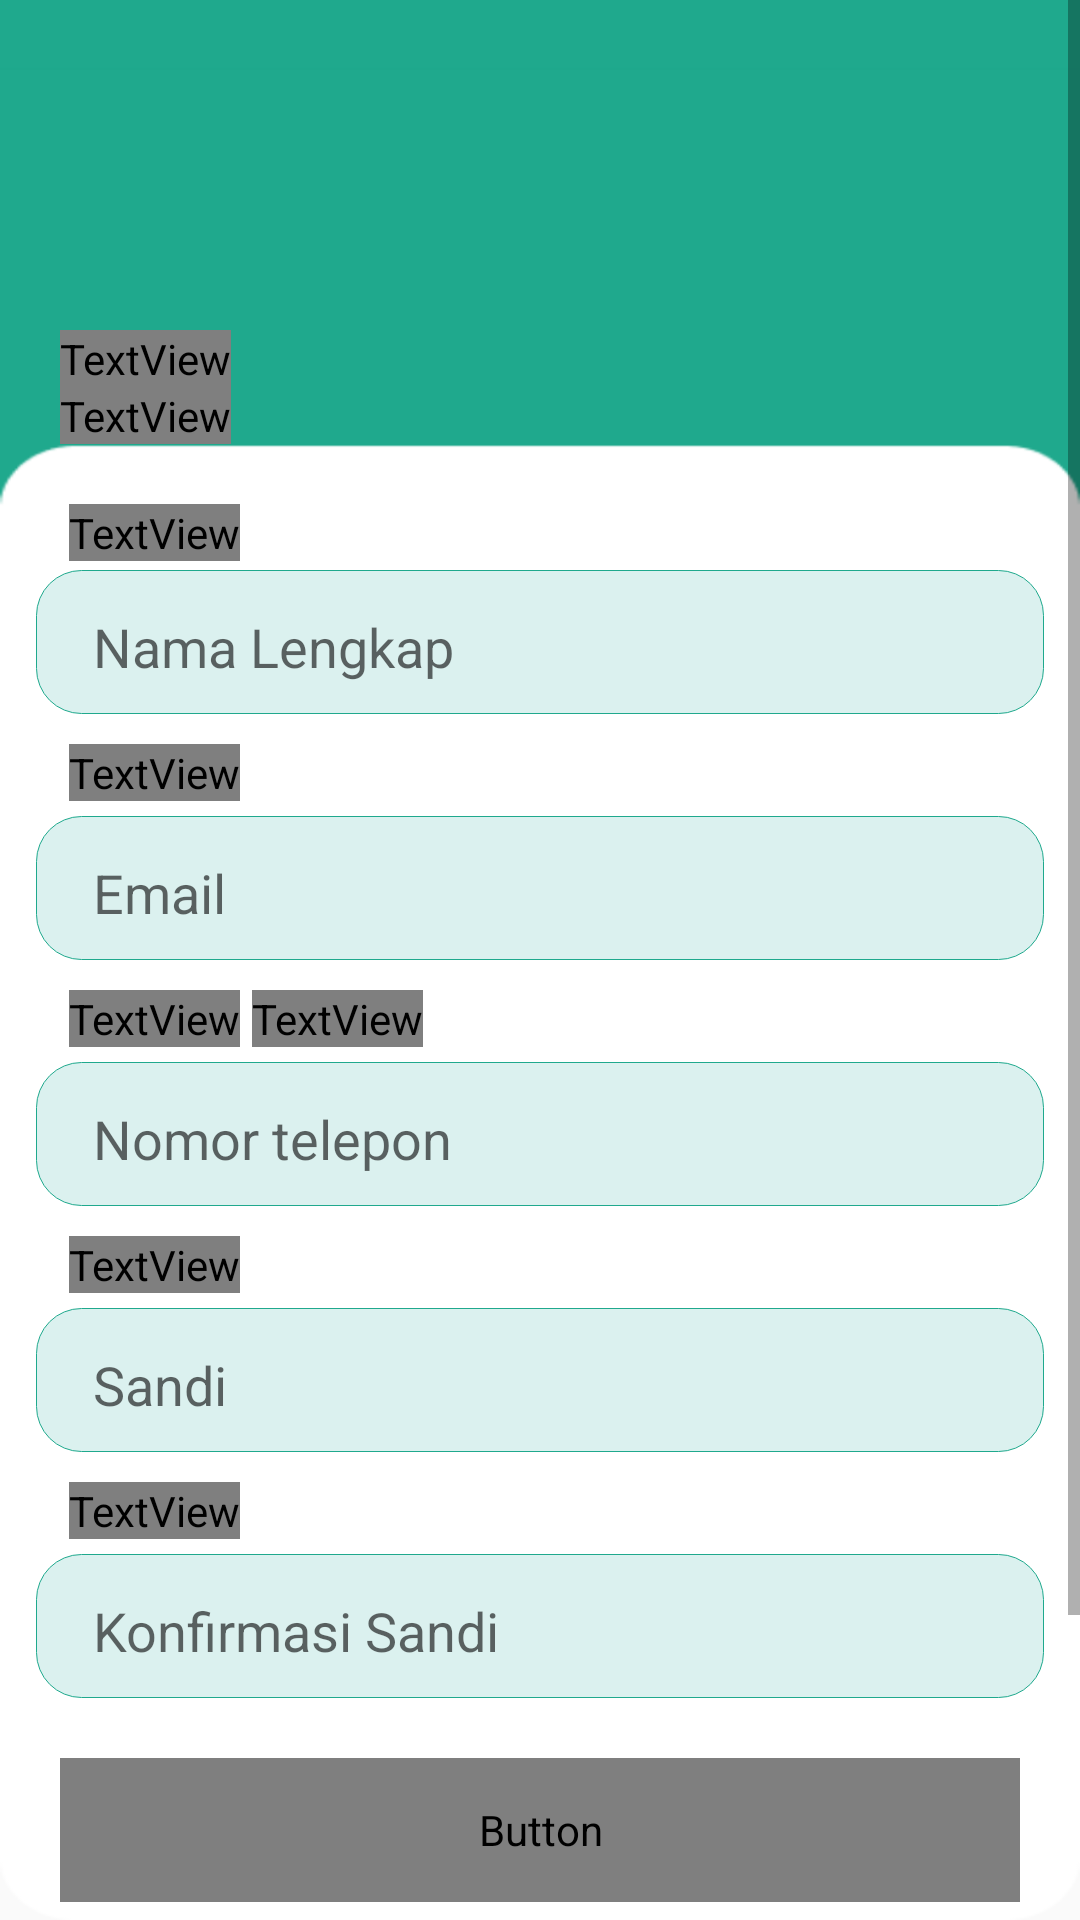

Android layout source for this screen:
<!-- AndroidManifest.xml: application theme Theme.AppProj -->
<!-- res/layout/fragment_sign_up.xml -->
<?xml version="1.0" encoding="utf-8"?>
<ScrollView xmlns:android="http://schemas.android.com/apk/res/android"
    xmlns:tools="http://schemas.android.com/tools"
    android:layout_width="match_parent"
    android:layout_height="match_parent"
    android:background="@drawable/signup_bg"
    xmlns:app="http://schemas.android.com/apk/res-auto"
    tools:context=".SignUpFragment">

    <LinearLayout
        android:layout_width="match_parent"
        android:layout_height="wrap_content"
        android:orientation="vertical">

    <TextView
        android:layout_width="wrap_content"
        android:layout_height="wrap_content"
        android:text="@string/selamat_datang"
        android:layout_marginTop="110dp"
        android:layout_marginStart="20dp"
        android:layout_marginEnd="130dp"
        android:fontFamily="@font/sf_bold"
        android:textColor="@color/white"
        android:textSize="30sp"/>

    <TextView
        android:layout_width="wrap_content"
        android:layout_height="wrap_content"
        android:text="@string/greeting_daftar"
        android:layout_marginStart="20dp"
        android:layout_marginEnd="90dp"
        android:fontFamily="@font/sf_medium"
        android:textColor="@color/white"
        android:textSize="19sp" />

    <TextView
        android:layout_width="wrap_content"
        android:layout_height="wrap_content"
        android:text="@string/nama"
        android:fontFamily="@font/sf_medium"
        android:textSize="16sp"
        android:textColor="@color/green_30"
        android:layout_marginTop="20dp"
        android:layout_marginStart="23dp" />

        <com.google.android.material.textfield.TextInputLayout
            android:id="@+id/nama"
            android:layout_width="match_parent"
            android:layout_height="wrap_content"
            android:layout_marginTop="3dp"
            android:layout_marginStart="12dp"
            android:layout_marginEnd="12dp"
            app:boxBackgroundMode="outline"
            app:boxBackgroundColor="@color/purple_200"
            app:hintEnabled="false"
            android:background="@drawable/editextlayout">
            <EditText
                android:layout_width="match_parent"
                android:layout_height="48dp"
                android:layout_marginStart="15dp"
                android:inputType="textPersonName"
                android:textColor="@color/green_20"
                android:backgroundTint="@color/transparent"
                android:hint="@string/nama"/>

        </com.google.android.material.textfield.TextInputLayout>

    <TextView
        android:layout_width="wrap_content"
        android:layout_height="wrap_content"
        android:text="@string/email"
        android:fontFamily="@font/sf_medium"
        android:textSize="16sp"
        android:textColor="@color/green_30"
        android:layout_marginTop="10dp"
        android:layout_marginStart="23dp" />
        <com.google.android.material.textfield.TextInputLayout
            android:id="@+id/email"
            android:layout_width="match_parent"
            android:layout_height="wrap_content"
            android:layout_marginTop="5dp"
            android:layout_marginStart="12dp"
            android:layout_marginEnd="12dp"
            app:boxBackgroundMode="outline"
            app:boxBackgroundColor="@color/purple_200"
            app:hintEnabled="false"
            android:background="@drawable/editextlayout">
            <EditText
                android:layout_width="match_parent"
                android:layout_height="48dp"
                android:layout_marginStart="15dp"
                android:inputType="textEmailAddress"
                android:textColor="@color/green_20"
                android:backgroundTint="@color/transparent"
                android:hint="@string/email"/>

        </com.google.android.material.textfield.TextInputLayout>

        <LinearLayout
            android:layout_width="match_parent"
            android:layout_height="wrap_content"
            android:orientation="horizontal"
            android:layout_marginTop="10dp"
            android:layout_marginStart="23dp">

            <TextView
                android:layout_width="wrap_content"
                android:layout_height="wrap_content"
                android:text="@string/nomor_telepon"
                android:fontFamily="@font/sf_medium"
                android:textSize="16sp"
                android:textColor="@color/green_30" />

            <TextView
                android:layout_width="wrap_content"
                android:layout_height="wrap_content"
                android:text="(optional)"
                android:fontFamily="@font/sf_regular"
                android:textSize="12sp"
                android:textColor="@color/green_40"
                android:layout_marginStart="4dp" />

        </LinearLayout>

        <com.google.android.material.textfield.TextInputLayout
            android:id="@+id/no_telepon"
            android:layout_width="match_parent"
            android:layout_height="wrap_content"
            android:layout_marginTop="5dp"
            android:layout_marginStart="12dp"
            android:layout_marginEnd="12dp"
            app:boxBackgroundMode="outline"
            app:boxBackgroundColor="@color/purple_200"
            app:hintEnabled="false"
            android:background="@drawable/editextlayout">
            <EditText
                android:layout_width="match_parent"
                android:layout_height="48dp"
                android:layout_marginStart="15dp"
                android:inputType="phone"
                android:textColor="@color/green_20"
                android:backgroundTint="@color/transparent"
                android:hint="@string/nomor_telepon"/>

        </com.google.android.material.textfield.TextInputLayout>

    <TextView
        android:layout_width="wrap_content"
        android:layout_height="wrap_content"
        android:text="@string/sandi"
        android:fontFamily="@font/sf_medium"
        android:textSize="16sp"
        android:textColor="@color/green_30"
        android:layout_marginTop="10dp"
        android:layout_marginStart="23dp" />
        <com.google.android.material.textfield.TextInputLayout
            android:id="@+id/sandi"
            android:layout_width="match_parent"
            android:layout_height="wrap_content"
            android:layout_marginTop="5dp"
            android:layout_marginStart="12dp"
            android:layout_marginEnd="12dp"
            app:boxBackgroundMode="outline"
            app:hintEnabled="false"
            android:background="@drawable/editextlayout">
            <EditText
                android:layout_width="match_parent"
                android:layout_height="48dp"
                android:layout_marginStart="15dp"
                android:inputType="textPassword"
                android:textColor="@color/green_20"
                android:backgroundTint="@color/transparent"
                android:hint="@string/sandi"/>
        </com.google.android.material.textfield.TextInputLayout>

    <TextView
        android:layout_width="wrap_content"
        android:layout_height="wrap_content"
        android:text="@string/konf_sandi"
        android:fontFamily="@font/sf_medium"
        android:textSize="16sp"
        android:textColor="@color/green_30"
        android:layout_marginTop="10dp"
        android:layout_marginStart="23dp" />
        <com.google.android.material.textfield.TextInputLayout
            android:id="@+id/konf_sandi"
            android:layout_width="match_parent"
            android:layout_height="wrap_content"
            android:layout_marginTop="5dp"
            android:layout_marginStart="12dp"
            android:layout_marginEnd="12dp"
            app:boxBackgroundMode="outline"
            app:hintEnabled="false"
            android:background="@drawable/editextlayout">
            <EditText
                android:layout_width="match_parent"
                android:layout_height="48dp"
                android:layout_marginStart="15dp"
                android:inputType="textPassword"
                android:textColor="@color/green_20"
                android:backgroundTint="@color/transparent"
                android:hint="@string/konf_sandi"/>
        </com.google.android.material.textfield.TextInputLayout>

        <Button
            android:id="@+id/btn_daftar2"
            android:layout_width="320dp"
            android:layout_height="48dp"
            android:layout_gravity="center_horizontal"
            android:layout_marginTop="20dp"
            android:background="@drawable/button_green_background"
            android:text="@string/daftar"
            android:textAllCaps="false"
            android:textColor="@color/white"
            android:fontFamily="@font/sf_regular"
            android:textSize="19sp"/>

    <TextView
        android:id="@+id/quest"
        android:layout_width="wrap_content"
        android:layout_height="wrap_content"
        android:text="@string/login_alt"
        android:fontFamily="@font/sf_medium"
        android:textSize="16sp"
        android:textColor="@color/black"
        android:layout_marginTop="8dp"
        android:layout_marginStart="100dp"
        android:layout_marginBottom="100dp" />

    <TextView
        android:id="@+id/btn_loginalt"
        android:layout_width="wrap_content"
        android:layout_height="wrap_content"
        android:text="@string/login2"
        android:fontFamily="@font/sf_medium"
        android:textSize="16sp"
        android:textColor="@color/green_30"
        android:layout_marginTop="-121dp"
        android:layout_marginStart="240dp" />

    </LinearLayout>

</ScrollView>
<!-- resources referenced by this layout -->
<resources>
  <color name="black">#FF000000</color>
  <color name="green_20">#0C4438</color>
  <color name="green_30">#136555</color>
  <color name="green_40">#198771</color>
  <color name="purple_200">#FFBB86FC</color>
  <color name="transparent">#00DBF1EF</color>
  <color name="white">#FFFFFF</color>
  <!-- drawable button_green_background (drawable) -->
  <?xml version="1.0" encoding="utf-8"?>
  <selector xmlns:android="http://schemas.android.com/apk/res/android">
      <item android:drawable="@drawable/bg_primary_rounded_20" android:state_enabled="true"/>
  </selector>
  <!-- drawable editextlayout (drawable) -->
  <?xml version="1.0" encoding="utf-8"?>
  <shape xmlns:android="http://schemas.android.com/apk/res/android"
      android:shape="rectangle">
      <solid android:color="#DBF1EF" />
      <corners android:radius="15dp"/>
      <stroke android:width="0.3dp"
          android:color="@color/green"/>
  </shape>
  <!-- drawable signup_bg: png bitmap (drawable, 16577 bytes) -->
  <string name="daftar">Daftar</string>
  <string name="email">Email</string>
  <string name="greeting_daftar">Silahkan isi untuk membuat akun</string>
  <string name="konf_sandi">Konfirmasi Sandi</string>
  <string name="login2"><u>Masuk</u></string>
  <string name="login_alt">Sudah punya akun?</string>
  <string name="nama">Nama Lengkap</string>
  <string name="nomor_telepon">Nomor telepon</string>
  <string name="sandi">Sandi</string>
  <string name="selamat_datang">Selamat Datang,</string>
  <style name="Theme.AppProj" parent="Theme.AppCompat.Light.NoActionBar">
          <item name="android:windowTranslucentStatus">true</item>
          <item name="android:windowDrawsSystemBarBackgrounds">false</item>
      </style>
  <!-- drawable bg_primary_rounded_20 (drawable) -->
  <?xml version="1.0" encoding="utf-8"?>
  <shape xmlns:android="http://schemas.android.com/apk/res/android"
      android:shape="rectangle">
      <solid android:color="#1FA98D" />
      <corners android:radius="15dp"/>
  </shape>
  <color name="green">#1FA98D</color>
</resources>
